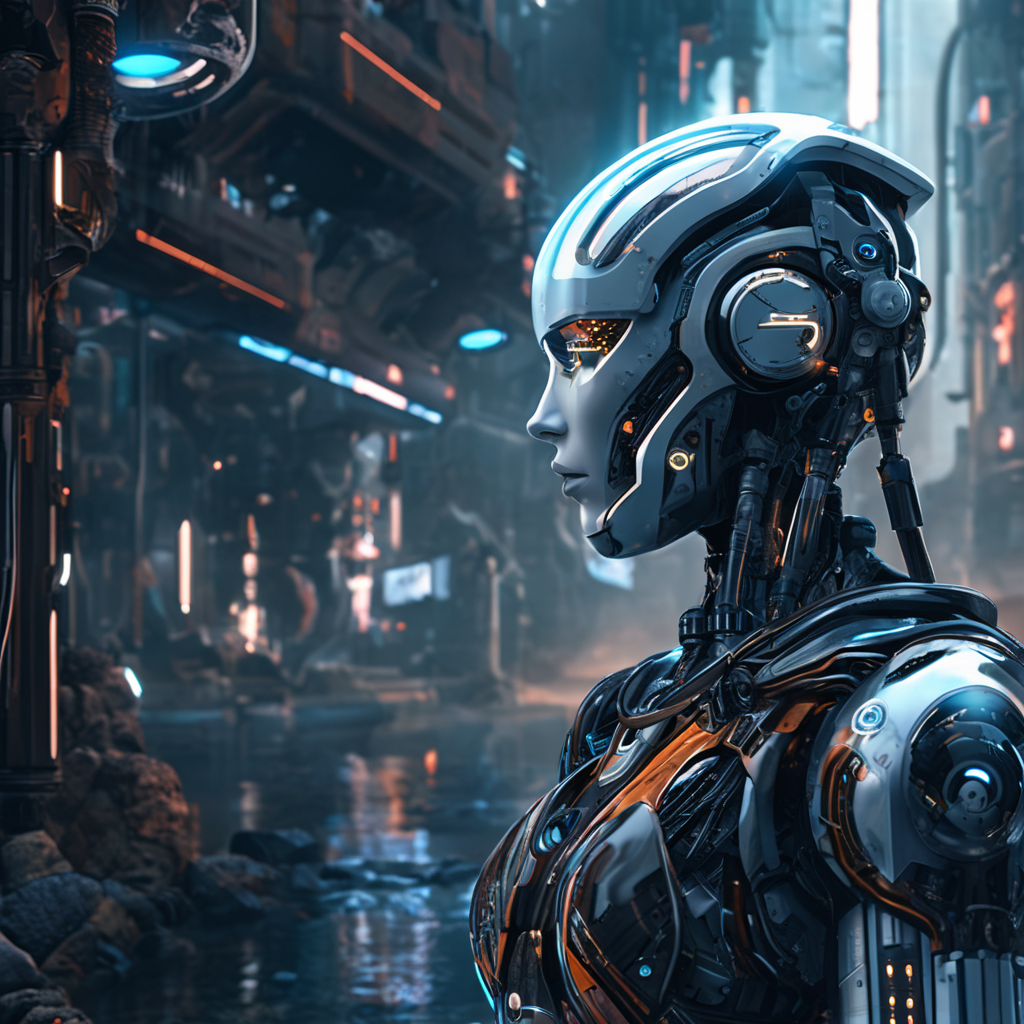
Generation parameters embedded in this image by ComfyUI (PNG 'prompt' text chunk: the API-format workflow graph, JSON):
{"4":{"inputs":{"ckpt_name":"sd_xl_base_0.9.safetensors"},"class_type":"CheckpointLoaderSimple"},"11":{"inputs":{"ckpt_name":"sd_xl_refiner_0.9.safetensors"},"class_type":"CheckpointLoaderSimple"},"18":{"inputs":{"samples":["51",0],"vae":["11",2]},"class_type":"VAEDecode"},"19":{"inputs":{"filename_prefix":"refiner_output","images":["18",0]},"class_type":"SaveImage"},"21":{"inputs":{"width":1024,"height":1024,"batch_size":1},"class_type":"EmptyLatentImage"},"24":{"inputs":{"samples":["50",0],"vae":["4",2]},"class_type":"VAEDecode"},"27":{"inputs":{"width":4096,"height":4096,"crop_w":0,"crop_h":0,"target_width":4096,"target_height":4096,"text_g":"\n, ugly, disfigured, mutilated, asymmetrical, boring, out of focus","text_l":"\n, ugly, disfigured, mutilated, asymmetrical, boring, out of focus","clip":["4",1]},"class_type":"CLIPTextEncodeSDXL"},"28":{"inputs":{"width":4096,"height":4096,"crop_w":0,"crop_h":0,"target_width":4096,"target_height":4096,"text_g":"Robot cyborg in a future world\n, artistic, creative, contrasting, detailed, 8k, expressive","text_l":"Robot cyborg in a future world\n, artistic, creative, contrasting, detailed, 8k, expressive","clip":["4",1]},"class_type":"CLIPTextEncodeSDXL"},"37":{"inputs":{"ascore":6.0,"width":4096,"height":4096,"text":"Robot cyborg in a future world\n, artistic, creative, contrasting, detailed, 8k, expressive","clip":["11",1]},"class_type":"CLIPTextEncodeSDXLRefiner"},"38":{"inputs":{"ascore":6.0,"width":4096,"height":4096,"text":"\n, ugly, disfigured, mutilated, asymmetrical, boring, out of focus","clip":["11",1]},"class_type":"CLIPTextEncodeSDXLRefiner"},"50":{"inputs":{"add_noise":"enable","noise_seed":962467679597832,"steps":40,"cfg":6.0,"sampler_name":"dpm_2","scheduler":"karras","start_at_step":0,"end_at_step":32,"return_with_leftover_noise":"enable","model":["4",0],"positive":["28",0],"negative":["27",0],"latent_image":["21",0]},"class_type":"KSamplerAdvanced"},"51":{"inputs":{"add_noise":"disable","noise_seed":962467679597832,"steps":40,"cfg":8.0,"sampler_name":"dpm_2","scheduler":"karras","start_at_step":32,"end_at_step":10000,"return_with_leftover_noise":"disable","model":["11",0],"positive":["37",0],"negative":["38",0],"latent_image":["50",0]},"class_type":"KSamplerAdvanced"},"52":{"inputs":{"images":["24",0]},"class_type":"PreviewImage"},"66":{"inputs":{"add_noise":"disable","noise_seed":962467679597832,"steps":40,"cfg":6.0,"sampler_name":"dpm_2","scheduler":"karras","start_at_step":32,"end_at_step":10000,"return_with_leftover_noise":"disable","model":["4",0],"positive":["28",0],"negative":["27",0],"latent_image":["50",0]},"class_type":"KSamplerAdvanced"},"67":{"inputs":{"samples":["66",0],"vae":["4",2]},"class_type":"VAEDecode"},"69":{"inputs":{"images":["67",0]},"class_type":"PreviewImage"}}